Image classification data set "data" (Sabbir256/paddy-leaf-disease on GitHub). Class labels (3): bacterial leaf blight, brown spot, leaf smut.

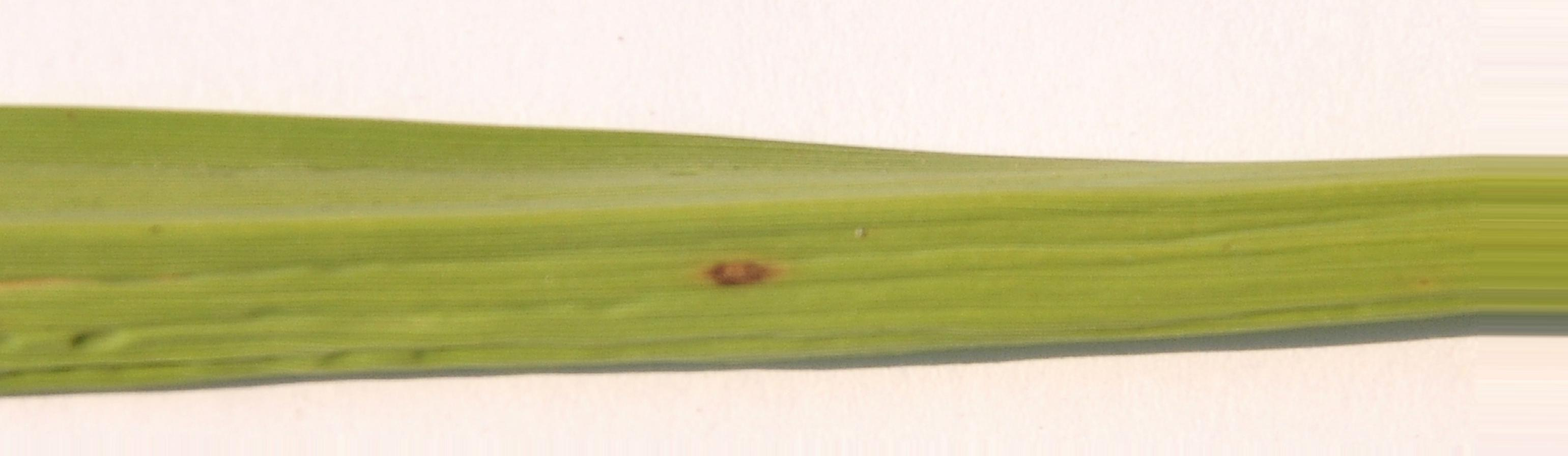
Label: brown spot

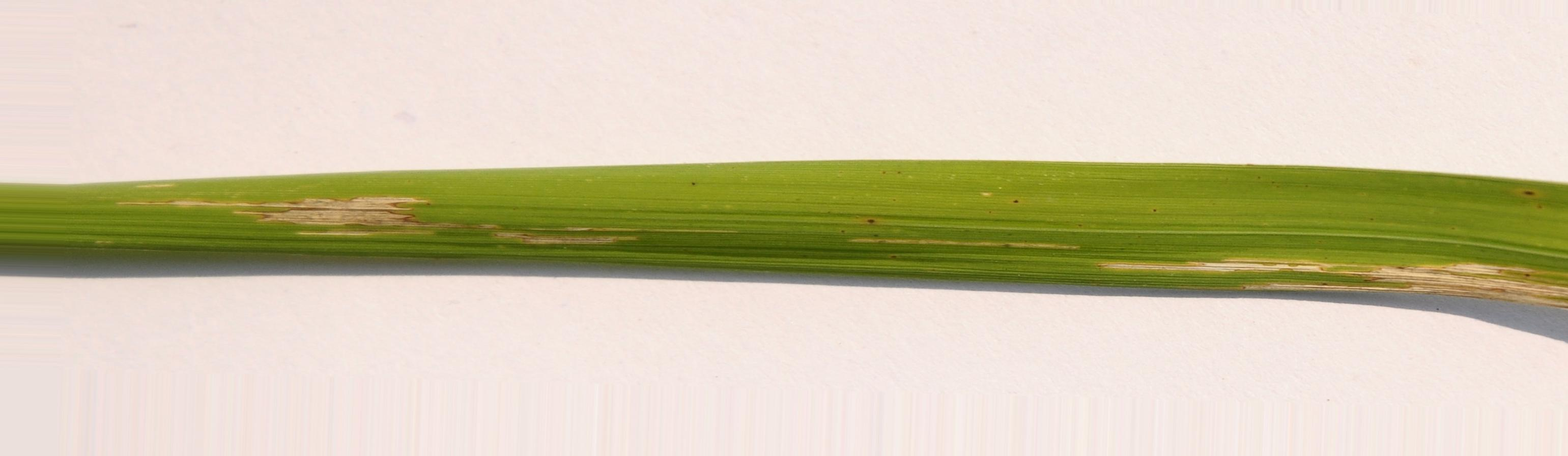
Label: bacterial leaf blight

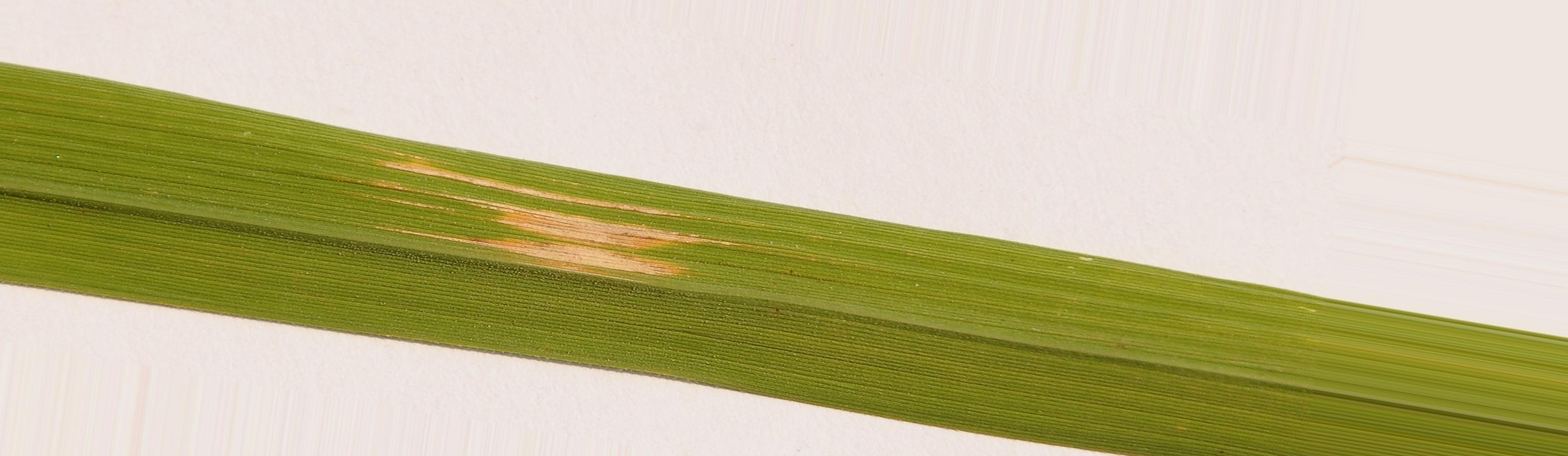
Label: bacterial leaf blight

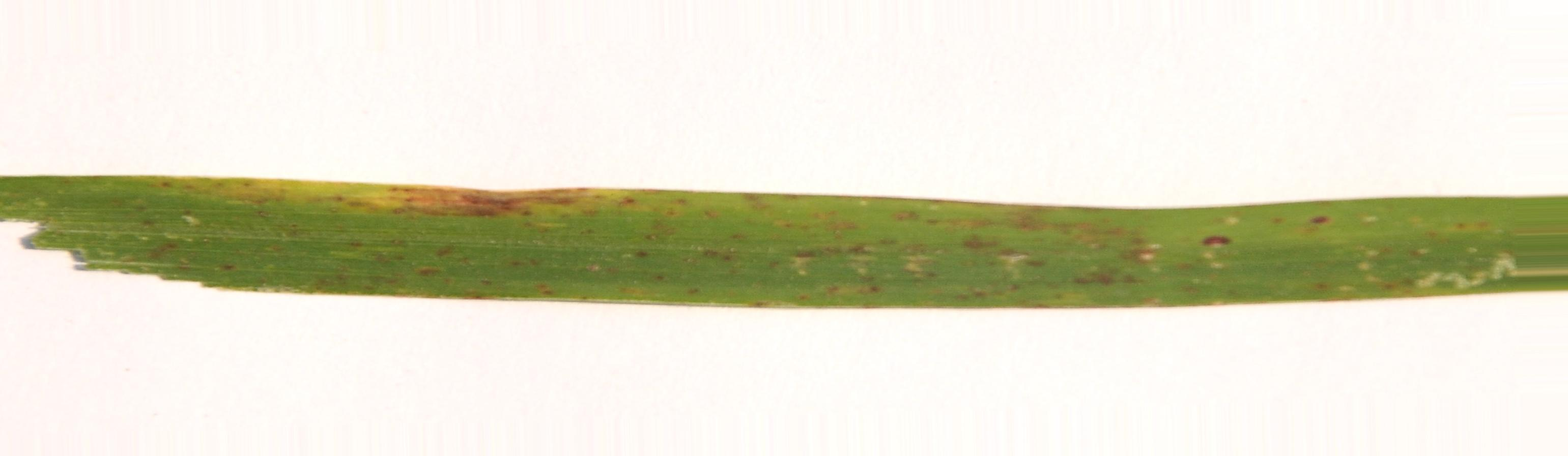
Label: leaf smut

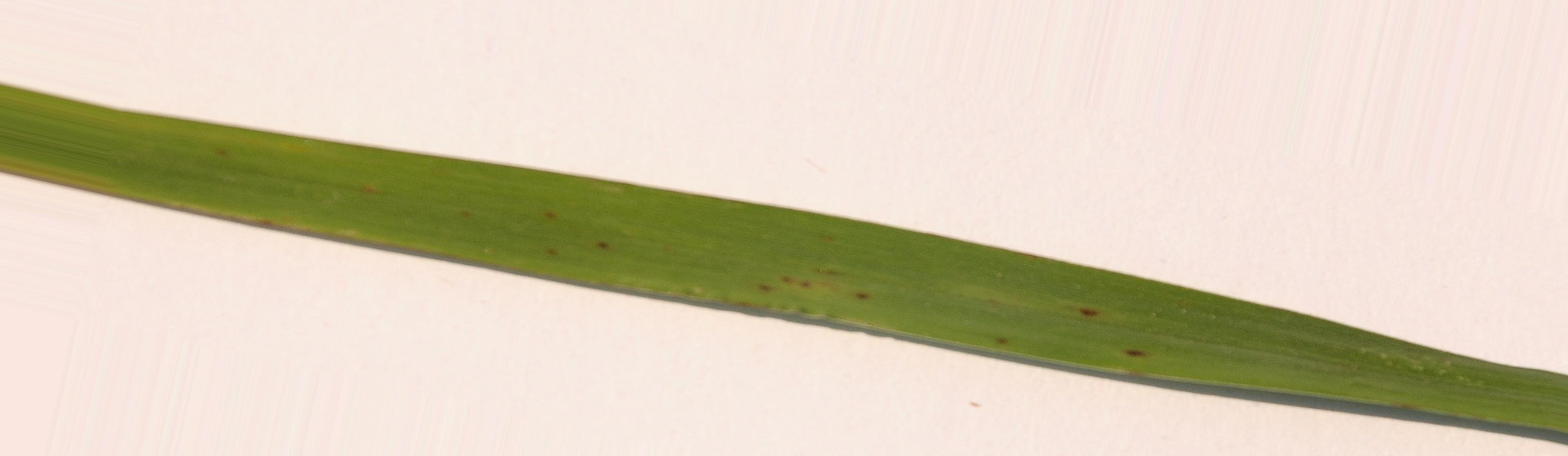
Label: leaf smut

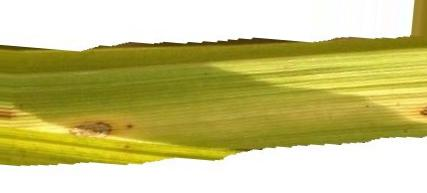
Label: brown spot
